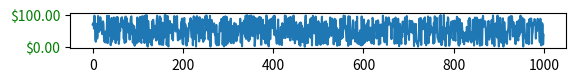

Python code for this plot:
import numpy as np
import matplotlib.pyplot as plt
import matplotlib.ticker as ticker

# Fixing random state for reproducibility
np.random.seed(19680801)

fig = plt.figure()
ax = fig.add_subplot(911)
ax.plot(100*np.random.rand(1000))

formatter = ticker.FormatStrFormatter('$%1.2f')
ax.yaxis.set_major_formatter(formatter)

for tick in ax.yaxis.get_major_ticks():
    tick.label1On = True
    tick.label2On = False
    tick.label1.set_color('green')

plt.show()